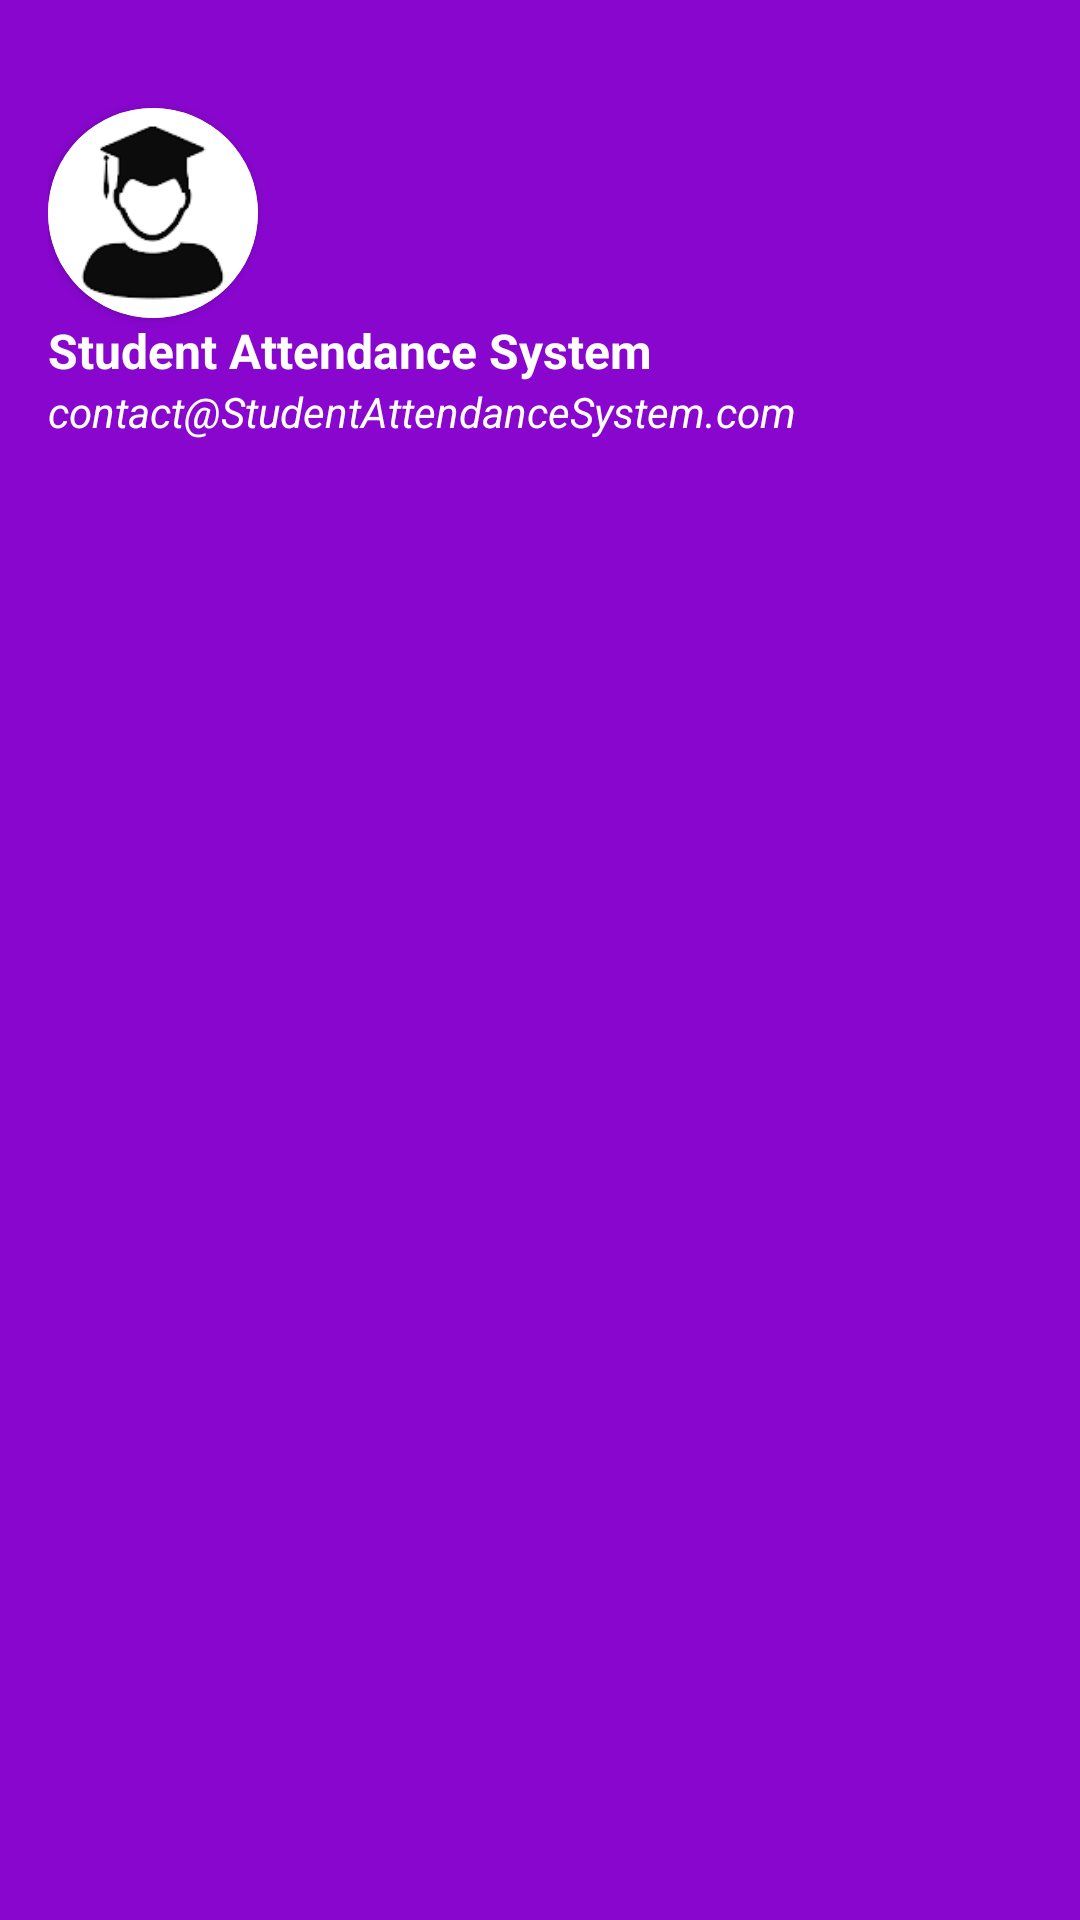

Here is an Android app screen rendered from its layout file. Give the layout XML and the strings, colors and styles it references.
<!-- AndroidManifest.xml: application theme Theme.Student_Attendance_System -->
<!-- res/layout/nav_header.xml -->
<?xml version="1.0" encoding="utf-8"?>
<LinearLayout
    xmlns:android="http://schemas.android.com/apk/res/android"
    xmlns:app="http://schemas.android.com/apk/res-auto"
    android:layout_width="match_parent"
    android:layout_height="176dp"
    android:orientation="vertical"
    android:padding="16dp"
    android:background="#8806ce"
    android:theme="@style/ThemeOverlay.AppCompat.Dark">
    <androidx.cardview.widget.CardView
        android:layout_width="wrap_content"
        android:layout_height="wrap_content"
        android:layout_marginTop="20dp"
        app:cardCornerRadius="50dp">
        <ImageView
            android:layout_width="70dp"
            android:layout_height="70dp"
            android:src="@drawable/stdreg"
            android:scaleType="fitCenter"
            android:background="@color/white"/>
    </androidx.cardview.widget.CardView>
    <TextView
        android:layout_width="wrap_content"
        android:layout_height="wrap_content"
        android:text="Student Attendance System"
        android:textColor="@color/white"
        android:textSize="16dp"
        android:textStyle="bold"/>
    <TextView
        android:layout_width="wrap_content"
        android:layout_height="wrap_content"
        android:text="contact@StudentAttendanceSystem.com"
        android:textColor="@color/white"
        android:textStyle="italic"
        android:textSize="14dp"
        android:layout_marginBottom="16dp"/>

</LinearLayout>
<!-- resources referenced by this layout -->
<resources>
  <color name="white">#FFFFFFFF</color>
  <!-- drawable stdreg: png bitmap (drawable, 3055 bytes) -->
  <style name="Theme.Student_Attendance_System" parent="Base.Theme.Student_Attendance_System" />
  <style name="Base.Theme.Student_Attendance_System" parent="Theme.Material3.DayNight.NoActionBar">
          
          
      </style>
</resources>
